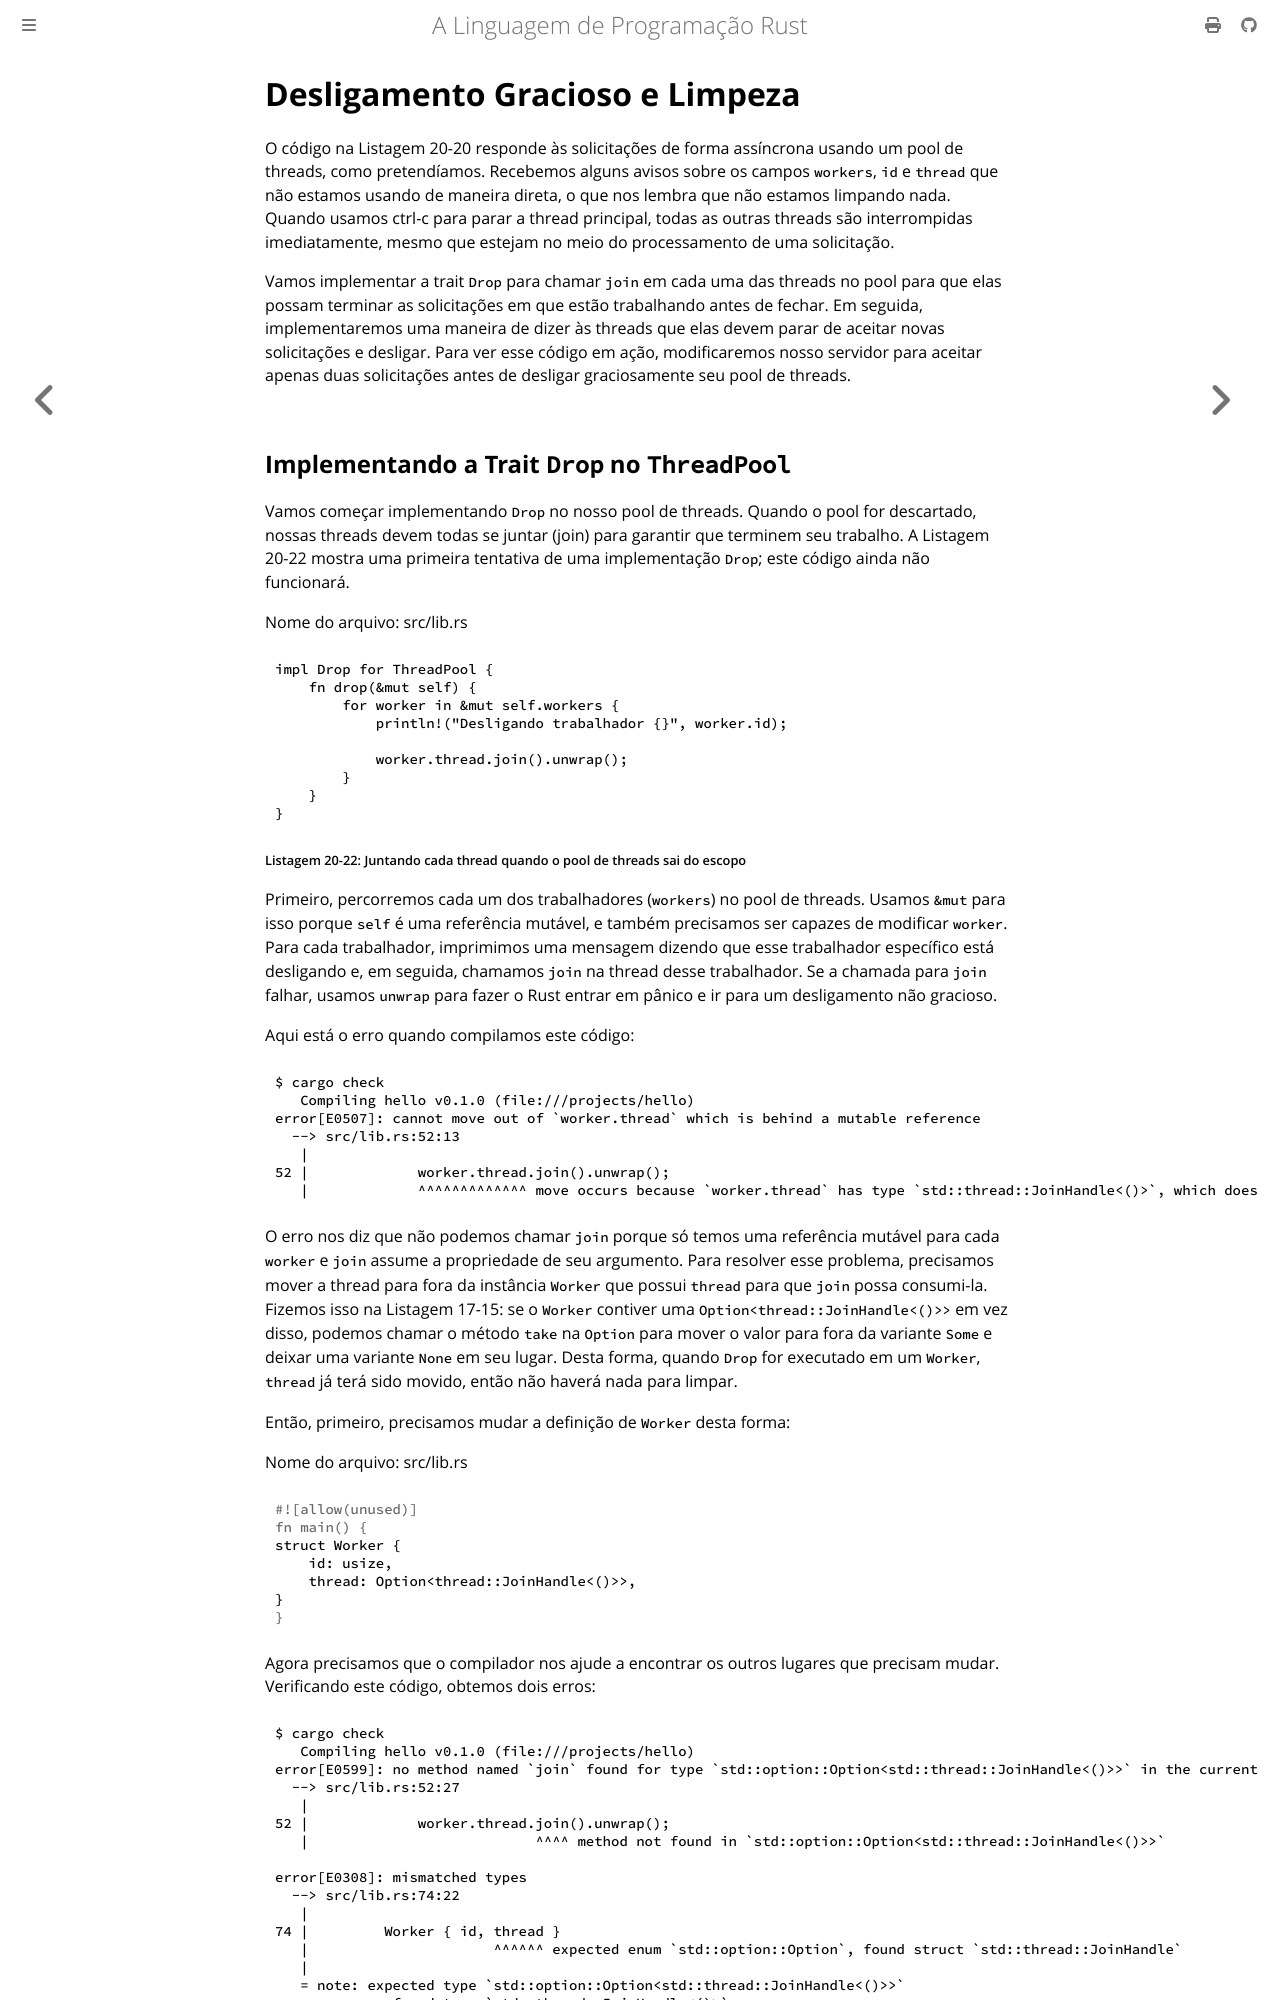

repository: lfgranja/rust-lang-book · page: ch21-03-graceful-shutdown-and-cleanup.html · generator: mdbook

# Desligamento Gracioso e Limpeza

O código na Listagem 20-20 responde às solicitações de forma assíncrona usando um pool de threads, como pretendíamos. Recebemos alguns avisos sobre os campos `workers`, `id` e `thread` que não estamos usando de maneira direta, o que nos lembra que não estamos limpando nada. Quando usamos <span class="keystroke">ctrl-c</span> para parar a thread principal, todas as outras threads são interrompidas imediatamente, mesmo que estejam no meio do processamento de uma solicitação.

Vamos implementar a trait `Drop` para chamar `join` em cada uma das threads no pool para que elas possam terminar as solicitações em que estão trabalhando antes de fechar. Em seguida, implementaremos uma maneira de dizer às threads que elas devem parar de aceitar novas solicitações e desligar. Para ver esse código em ação, modificaremos nosso servidor para aceitar apenas duas solicitações antes de desligar graciosamente seu pool de threads.
